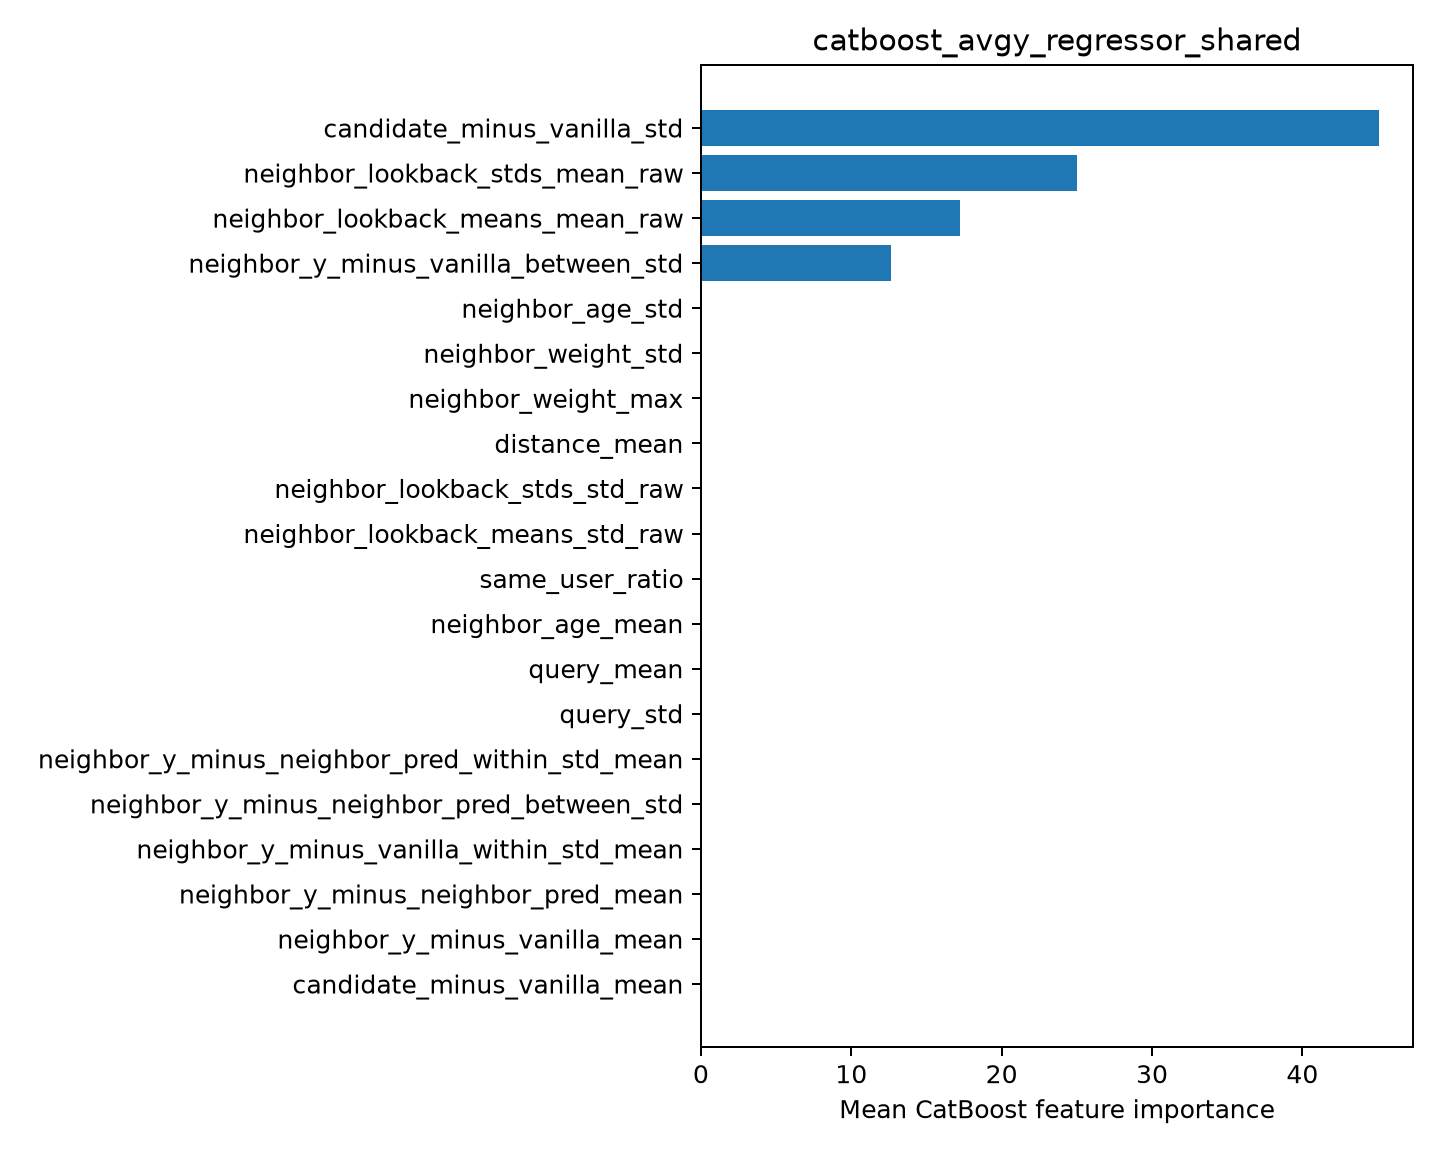

The table this chart was drawn from, first rows:
feature, importance
candidate_minus_vanilla_std, 45.1
neighbor_lookback_stds_mean_raw, 25
neighbor_lookback_means_mean_raw, 17.24
neighbor_y_minus_vanilla_between_std, 12.66
neighbor_age_std, 0.0
neighbor_weight_std, 0.0
neighbor_weight_max, 0.0
distance_mean, 0.0
neighbor_lookback_stds_std_raw, 0.0
neighbor_lookback_means_std_raw, 0.0
same_user_ratio, 0.0
neighbor_age_mean, 0.0
query_mean, 0.0
query_std, 0.0
neighbor_y_minus_neighbor_pred_within_st…, 0.0
neighbor_y_minus_neighbor_pred_between_s…, 0.0
neighbor_y_minus_vanilla_within_std_mean, 0.0
neighbor_y_minus_neighbor_pred_mean, 0.0
neighbor_y_minus_vanilla_mean, 0.0
candidate_minus_vanilla_mean, 0.0
